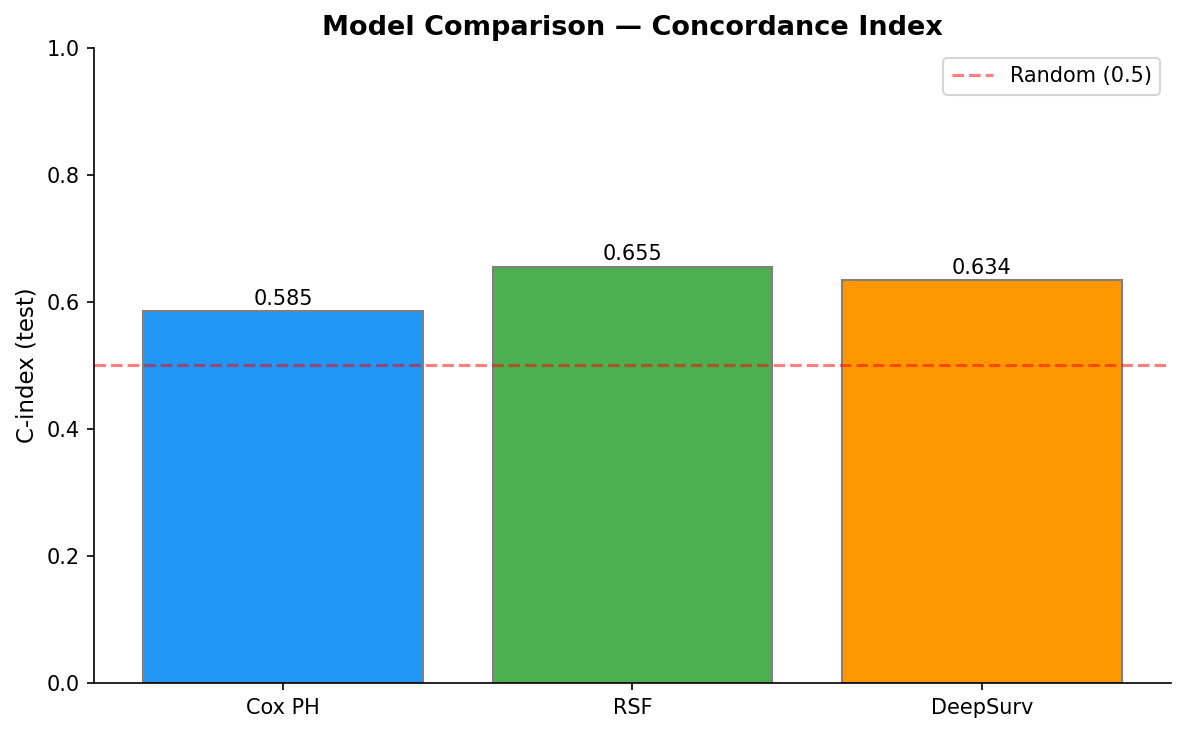

The data file committed next to this chart (first rows):
Model, C-index (train), C-index (test), Features
Cox PH, 0.5914, 0.5851, 9
RSF, 0.7352, 0.6552, 9
DeepSurv, 0.7079, 0.6342, 9
